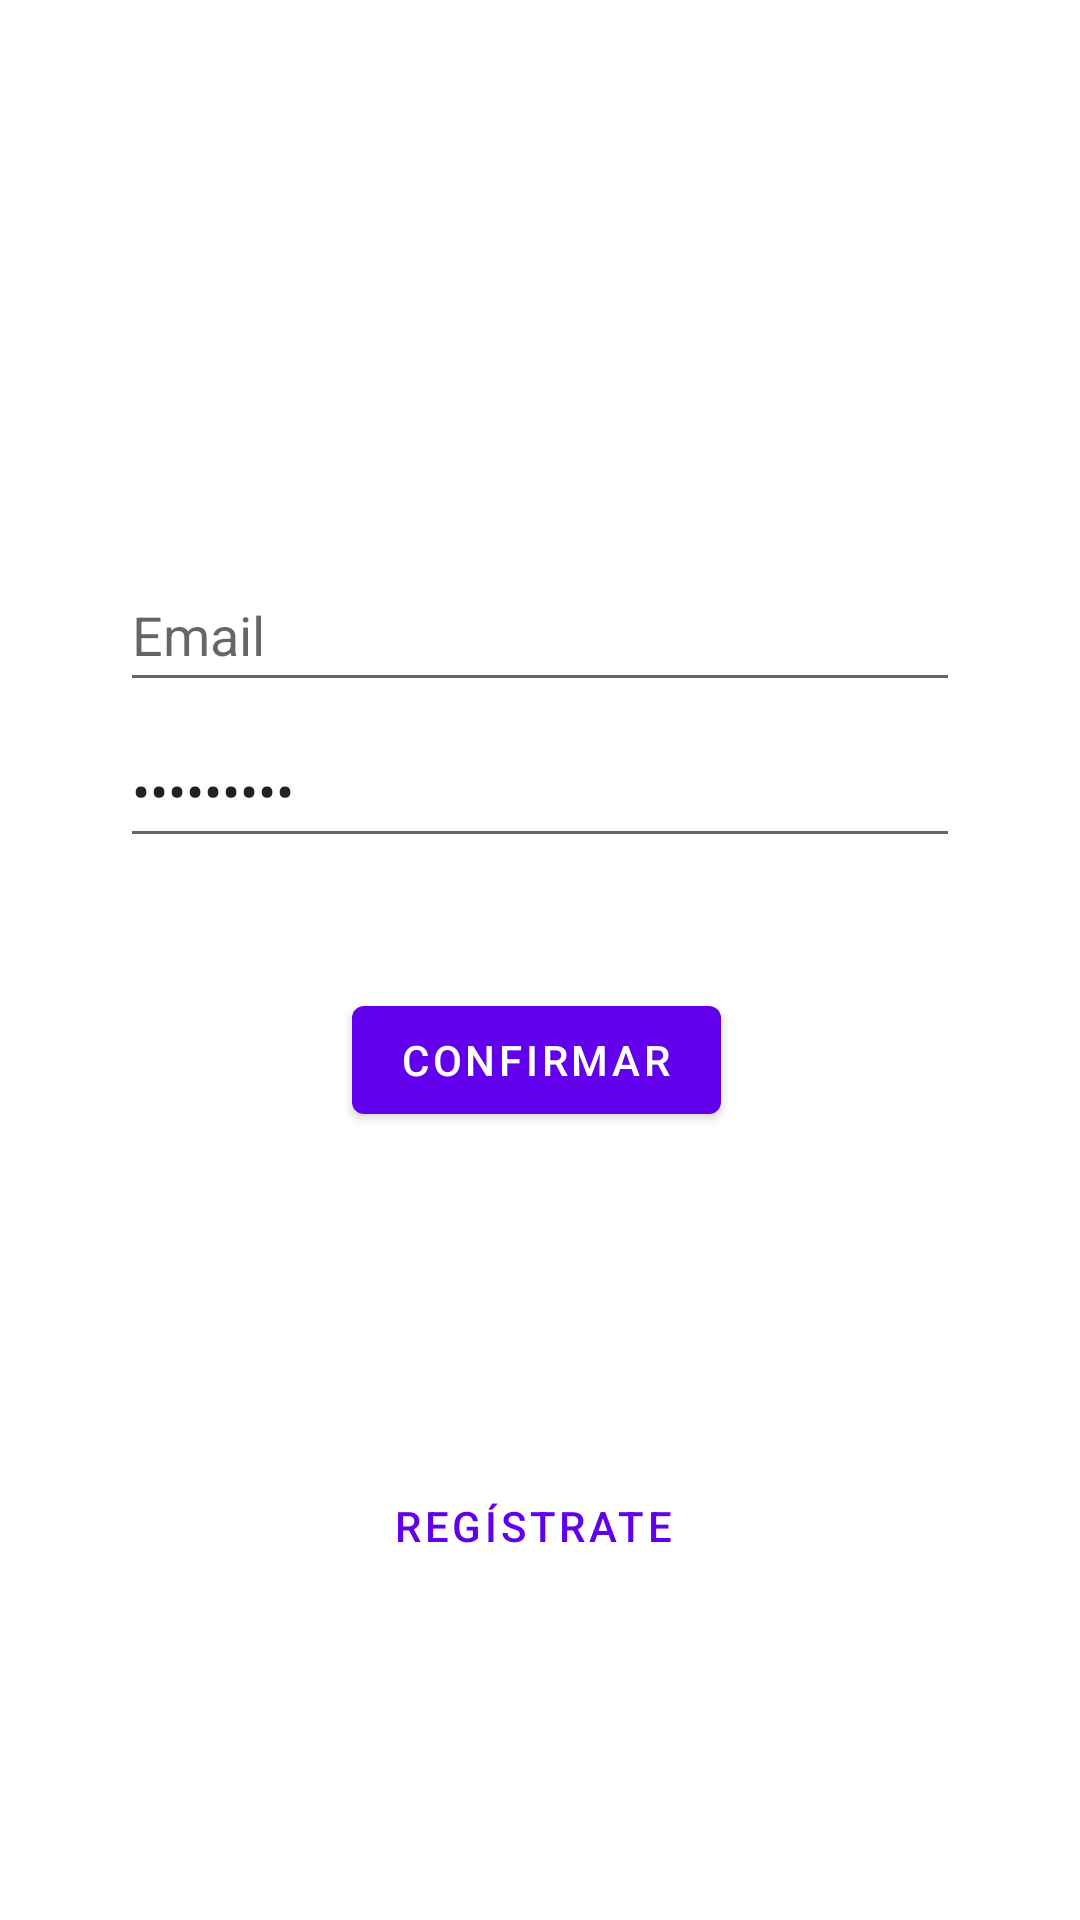

The Android layout XML behind this screen, and the referenced resources:
<!-- AndroidManifest.xml: application theme Theme.CardioApp -->
<!-- res/layout/activity_login.xml -->
<?xml version="1.0" encoding="utf-8"?>
<androidx.constraintlayout.widget.ConstraintLayout xmlns:android="http://schemas.android.com/apk/res/android"
    xmlns:app="http://schemas.android.com/apk/res-auto"
    xmlns:tools="http://schemas.android.com/tools"
    android:id="@+id/container"
    android:layout_width="match_parent"
    android:layout_height="match_parent"
    android:paddingLeft="@dimen/activity_horizontal_margin"
    android:paddingTop="@dimen/activity_vertical_margin"
    android:paddingRight="@dimen/activity_horizontal_margin"
    android:paddingBottom="@dimen/activity_vertical_margin"
    tools:context=".LoginActivity">

    <Button
        android:id="@+id/signin"
        style="@style/Widget.MaterialComponents.Button.TextButton"
        android:layout_width="wrap_content"
        android:layout_height="wrap_content"
        android:layout_gravity="start"
        android:layout_marginStart="48dp"
        android:layout_marginTop="80dp"
        android:layout_marginEnd="48dp"
        android:layout_marginBottom="64dp"
        android:enabled="true"
        android:text="@string/action_sign_up"
        app:layout_constraintBottom_toBottomOf="parent"
        app:layout_constraintEnd_toEndOf="parent"
        app:layout_constraintHorizontal_bias="0.481"
        app:layout_constraintStart_toStartOf="parent"
        app:layout_constraintTop_toBottomOf="@+id/login" />

    <EditText
        android:id="@+id/password2"
        android:layout_width="0dp"
        android:layout_height="wrap_content"
        android:layout_marginStart="24dp"
        android:layout_marginTop="56dp"
        android:layout_marginEnd="24dp"
        android:autofillHints="@string/prompt_password"
        android:hint="@string/prompt_password"
        android:imeActionLabel="@string/action_sign_in"
        android:imeOptions="actionDone"
        android:inputType="textPassword"
        android:selectAllOnFocus="true"
        android:text="@string/password1"
        android:visibility="gone"
        app:layout_constraintEnd_toEndOf="parent"
        app:layout_constraintStart_toStartOf="parent"
        app:layout_constraintTop_toBottomOf="@+id/email" />

    <EditText
        android:id="@+id/email"
        android:layout_width="0dp"
        android:layout_height="wrap_content"
        android:layout_marginStart="24dp"
        android:layout_marginEnd="24dp"
        android:layout_marginBottom="390dp"
        android:autofillHints="@string/prompt_email"
        android:hint="@string/prompt_email"
        android:inputType="textEmailAddress"
        android:minHeight="48dp"
        android:selectAllOnFocus="true"
        app:layout_constraintBottom_toBottomOf="parent"
        app:layout_constraintEnd_toEndOf="parent"
        app:layout_constraintStart_toStartOf="parent" />

    <Button
        android:id="@+id/login"
        android:layout_width="wrap_content"
        android:layout_height="wrap_content"
        android:layout_gravity="start"
        android:layout_marginStart="48dp"
        android:layout_marginTop="16dp"
        android:layout_marginEnd="48dp"
        android:enabled="true"
        android:text="@string/action_sign_in"
        app:layout_constraintBottom_toTopOf="@+id/signin"
        app:layout_constraintEnd_toEndOf="parent"
        app:layout_constraintHorizontal_bias="0.489"
        app:layout_constraintStart_toStartOf="parent"
        app:layout_constraintTop_toBottomOf="@+id/password" />

    <EditText
        android:id="@+id/password"
        android:layout_width="0dp"
        android:layout_height="wrap_content"
        android:layout_marginStart="24dp"
        android:layout_marginTop="4dp"
        android:layout_marginEnd="24dp"
        android:autofillHints="@string/prompt_password"
        android:hint="@string/prompt_password"
        android:imeActionLabel="@string/action_sign_in"
        android:imeOptions="actionDone"
        android:inputType="textPassword"
        android:minHeight="48dp"
        android:selectAllOnFocus="true"
        android:text="@string/password1"
        app:layout_constraintEnd_toEndOf="parent"
        app:layout_constraintStart_toStartOf="parent"
        app:layout_constraintTop_toBottomOf="@+id/email" />

    <ProgressBar
        android:id="@+id/loading"
        android:layout_width="wrap_content"
        android:layout_height="wrap_content"
        android:layout_gravity="center"
        android:layout_marginStart="32dp"
        android:layout_marginTop="64dp"
        android:layout_marginEnd="32dp"
        android:layout_marginBottom="64dp"
        android:visibility="gone"
        app:layout_constraintBottom_toBottomOf="parent"
        app:layout_constraintEnd_toEndOf="@+id/password"
        app:layout_constraintStart_toStartOf="@+id/password"
        app:layout_constraintTop_toTopOf="parent"
        app:layout_constraintVertical_bias="0.3" />

    <ImageView
        android:id="@+id/imageView2"
        android:layout_width="202dp"
        android:layout_height="196dp"
        android:layout_gravity="center"
        android:layout_marginStart="32dp"
        android:layout_marginEnd="32dp"
        android:contentDescription="@+string/descripcion"
        android:src="@drawable/logous"
        app:layout_constraintBottom_toTopOf="@+id/email"
        app:layout_constraintEnd_toEndOf="@+id/password"
        app:layout_constraintStart_toStartOf="@+id/password"
        app:layout_constraintTop_toTopOf="parent"
        app:layout_constraintVertical_bias="0.060000002" />

</androidx.constraintlayout.widget.ConstraintLayout>
<!-- resources referenced by this layout -->
<resources>
  <dimen name="activity_horizontal_margin">16dp</dimen>
  <dimen name="activity_vertical_margin">16dp</dimen>
  <string name="action_sign_in">Confirmar</string>
  <string name="action_sign_up">Regístrate</string>
  <string name="descripcion">Descripción</string>
  <string name="password1">Password1</string>
  <string name="prompt_email">Email</string>
  <string name="prompt_password">Password</string>
  <style name="Theme.CardioApp" parent="Theme.MaterialComponents.DayNight.DarkActionBar">
          
          <item name="colorPrimary">@color/purple_500</item>
          <item name="colorPrimaryVariant">@color/purple_700</item>
          <item name="colorOnPrimary">@color/white</item>
          
          <item name="colorSecondary">@color/teal_200</item>
          <item name="colorSecondaryVariant">@color/teal_700</item>
          <item name="colorOnSecondary">@color/black</item>
          
          <item name="android:statusBarColor" tools:targetApi="l">?attr/colorPrimaryVariant</item>
          
      </style>
  <color name="purple_500">#FF6200EE</color>
  <color name="purple_700">#FF3700B3</color>
  <color name="white">#FFFFFFFF</color>
  <color name="teal_200">#FF03DAC5</color>
  <color name="teal_700">#FF018786</color>
  <color name="black">#FF000000</color>
</resources>
